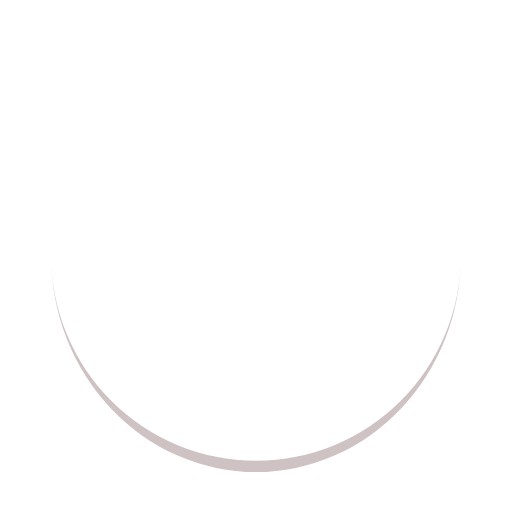
t = 0.00 s
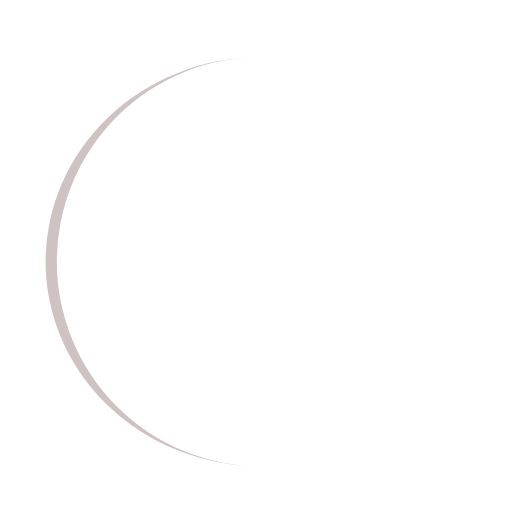
t = 0.25 s
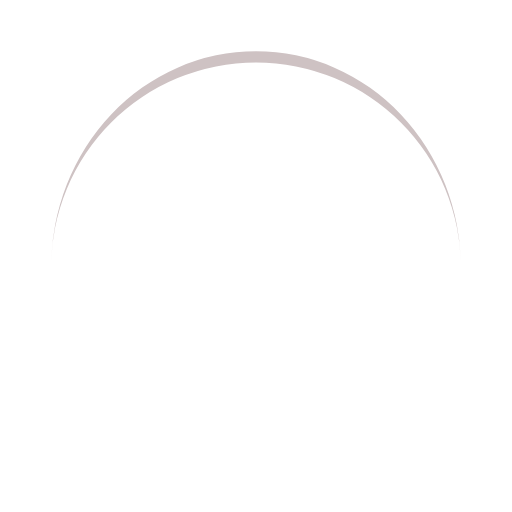
t = 0.50 s
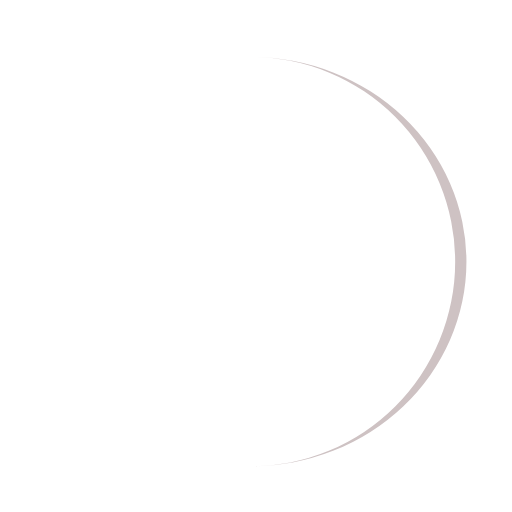
t = 0.75 s

The animated SVG that drew these frames (rendered in a browser with its animation timeline set to each time). Animation: 1 SMIL element (animateTransform=1); one cycle of 1.00 s, repeats indefinitely.

<?xml version="1.0" encoding="utf-8"?>
<svg xmlns="http://www.w3.org/2000/svg" xmlns:xlink="http://www.w3.org/1999/xlink" style="margin: auto; background: transparent; display: block; shape-rendering: auto;" width="200px" height="200px" viewBox="0 0 100 100" preserveAspectRatio="xMidYMid">
<path d="M10 50A40 40 0 0 0 90 50A40 42.2 0 0 1 10 50" fill="#cec2c3" stroke="none">
  <animateTransform attributeName="transform" type="rotate" dur="1s" repeatCount="indefinite" keyTimes="0;1" values="0 50 51.1;360 50 51.1"></animateTransform>
</path>
<!-- [ldio] generated by https://loading.io/ --></svg>